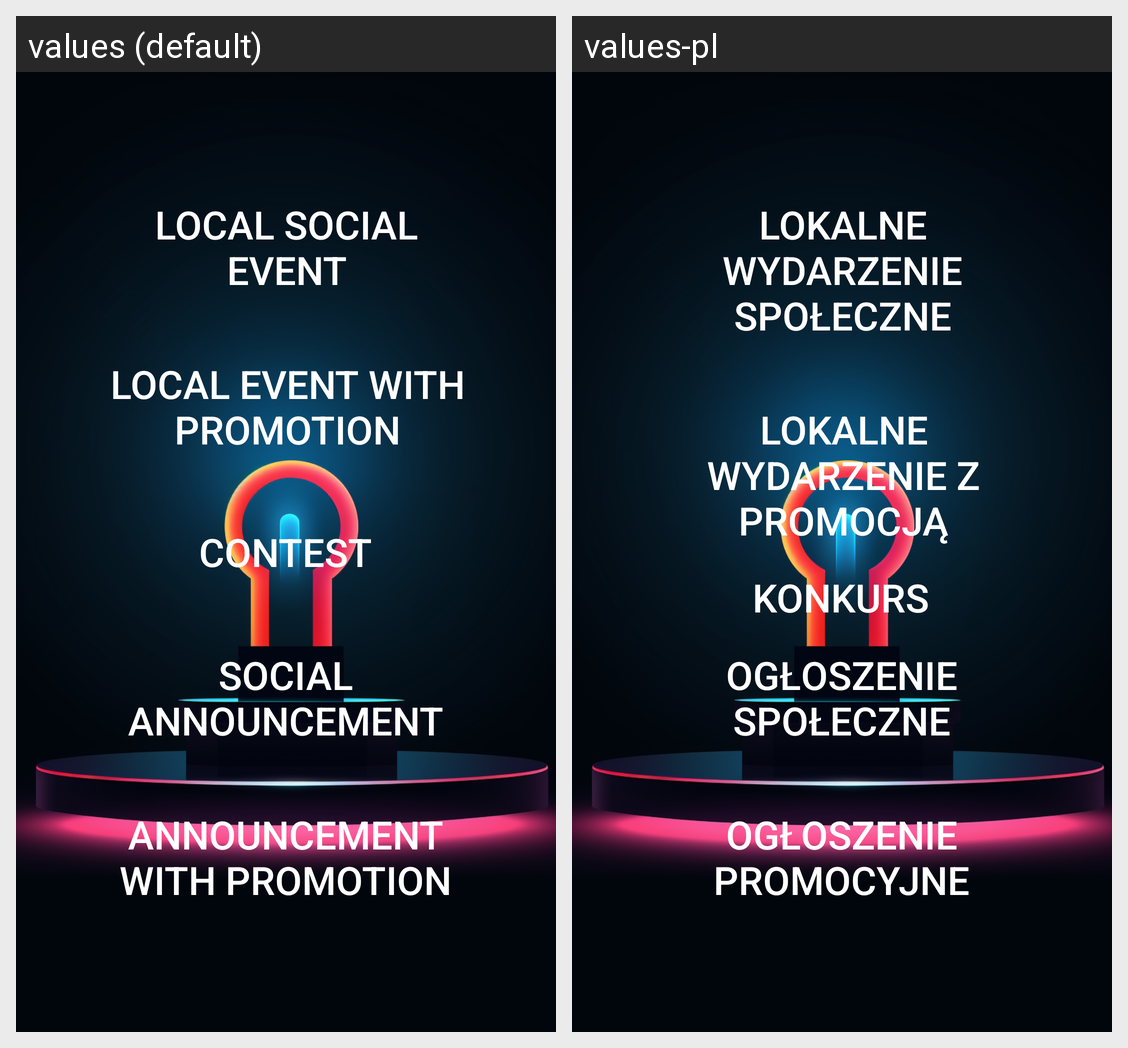

For this localized Android screen grid, give each drawn string resource with its value in every locale shown.
Android screen res/layout/select_what_to_add.xml rendered under 2 locales, left to right: values (default), values-pl. Device: Nexus 5 (rendered at 1080×1920; each locale shown at half size, 540×960, under a caption strip naming it); theme Theme.NoBar.
Strings drawn on this screen, with the default value and each locale's value (text and hints the layout hard-codes, and strings that could not be matched under every locale, appear in the picture but are not listed):

local_social_event
  values: Local social event
  values-pl: Lokalne wydarzenie społeczne

local_event_with_promotion
  values: Local event with promotion
  values-pl: Lokalne wydarzenie z promocją

competition
  values: Contest
  values-pl: Konkurs

social_announcement
  values: Social announcement
  values-pl: Ogłoszenie społeczne

announcement_with_promotion
  values: Announcement with promotion
  values-pl: Ogłoszenie promocyjne
